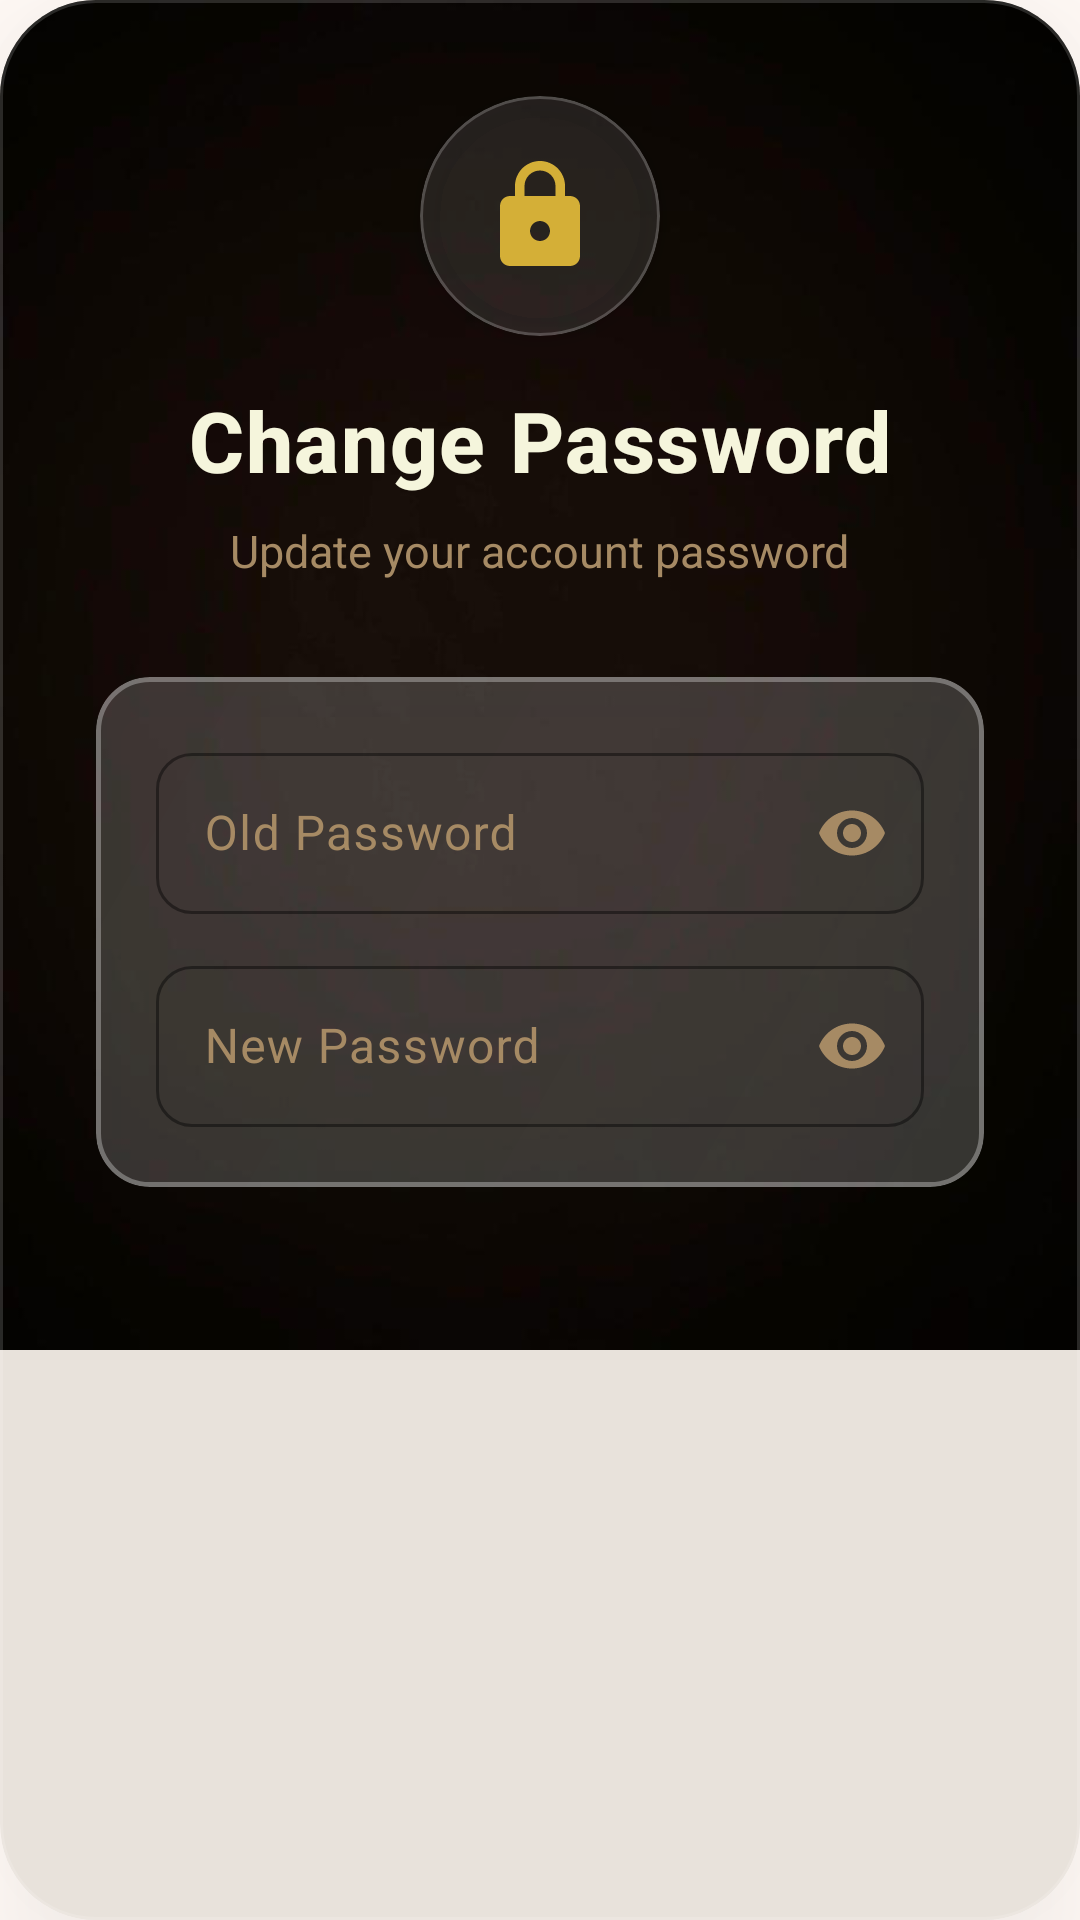

The Android layout XML behind this screen, and the referenced resources:
<!-- AndroidManifest.xml: application theme Theme.TaskVault -->
<!-- res/layout/dialog_change_password.xml -->
<?xml version="1.0" encoding="utf-8"?>
<com.google.android.material.card.MaterialCardView xmlns:android="http://schemas.android.com/apk/res/android"
    xmlns:app="http://schemas.android.com/apk/res-auto"
    android:layout_width="match_parent"
    android:layout_height="450dp"
    android:layout_margin="30dp"
    app:cardCornerRadius="32dp"
    app:cardElevation="20dp"
    android:background="@drawable/glassback"
    app:strokeColor="#26FFFFFF"
    app:strokeWidth="1dp"
    app:cardMaxElevation="24dp"
    android:outlineAmbientShadowColor="#40000000"
    android:outlineSpotShadowColor="#40000000">

    <LinearLayout
        android:layout_width="match_parent"
        android:layout_height="450dp"
        android:orientation="vertical"
        android:background="@drawable/back"
        android:padding="32dp"
        android:gravity="center_horizontal">

        
        <com.google.android.material.card.MaterialCardView
            android:layout_width="80dp"
            android:layout_height="80dp"
            app:cardCornerRadius="40dp"
            app:cardElevation="4dp"
            app:cardBackgroundColor="#1AFFFFFF"
            app:strokeColor="#33FFFFFF"
            app:strokeWidth="1dp"
            android:layout_marginBottom="16dp">

            <ImageView
                android:layout_width="40dp"
                android:layout_height="40dp"
                android:src="@drawable/ic_lock"
                app:tint="#D4AF37"
                android:layout_gravity="center"/>

        </com.google.android.material.card.MaterialCardView>

        
        <TextView
            android:layout_width="wrap_content"
            android:layout_height="wrap_content"
            android:text="Change Password"
            android:textSize="28sp"
            android:textStyle="bold"
            android:textColor="#F5F5DC"
            android:fontFamily="sans-serif-medium"
            android:letterSpacing="0.02"
            android:layout_marginBottom="8dp"/>

        
        <TextView
            android:layout_width="wrap_content"
            android:layout_height="wrap_content"
            android:text="Update your account password"
            android:textColor="#A68A64"
            android:textSize="15sp"
            android:fontFamily="sans-serif"
            android:layout_marginBottom="32dp"/>

        
        <com.google.android.material.card.MaterialCardView
            android:layout_width="match_parent"
            android:layout_height="wrap_content"
            app:cardCornerRadius="18dp"
            app:cardElevation="6dp"
            app:cardBackgroundColor="#26FFFFFF"
            app:strokeColor="#4DFFFFFF"
            app:strokeWidth="1.5dp"
            app:cardMaxElevation="20dp"
            android:outlineAmbientShadowColor="#40000000"
            android:outlineSpotShadowColor="#40000000">

            <LinearLayout
                android:layout_width="match_parent"
                android:layout_height="wrap_content"
                android:orientation="vertical"
                android:background="@drawable/glassback"
                android:padding="20dp">

                
                <com.google.android.material.textfield.TextInputLayout
                    android:id="@+id/oldPassLayout"
                    style="@style/Widget.Material3.TextInputLayout.OutlinedBox"
                    android:layout_width="match_parent"
                    android:layout_height="wrap_content"
                    android:hint="Old Password"
                    app:endIconMode="password_toggle"
                    app:endIconTint="#A68A64"
                    app:boxBackgroundColor="@android:color/transparent"
                    app:boxCornerRadiusTopStart="12dp"
                    app:boxCornerRadiusTopEnd="12dp"
                    app:boxCornerRadiusBottomStart="12dp"
                    app:boxCornerRadiusBottomEnd="12dp"
                    app:boxStrokeColor="#A68A64"
                    app:boxStrokeWidth="1dp"
                    app:boxStrokeWidthFocused="2dp"
                    app:hintTextColor="#A68A64"
                    android:textColorHint="#A68A64"
                    app:hintAnimationEnabled="true">

                    <com.google.android.material.textfield.TextInputEditText
                        android:id="@+id/etOldPassword"
                        android:layout_width="match_parent"
                        android:layout_height="wrap_content"
                        android:textColor="#F5F5DC"
                        android:textSize="16sp"
                        android:textColorHint="#80A68A64"
                        android:fontFamily="sans-serif"
                        android:inputType="textPassword"
                        android:paddingTop="16dp"
                        android:paddingBottom="16dp" />
                </com.google.android.material.textfield.TextInputLayout>

                
                <com.google.android.material.textfield.TextInputLayout
                    android:id="@+id/newPassLayout"
                    style="@style/Widget.Material3.TextInputLayout.OutlinedBox"
                    android:layout_width="match_parent"
                    android:layout_height="wrap_content"
                    android:hint="New Password"
                    android:layout_marginTop="12dp"
                    app:endIconMode="password_toggle"
                    app:endIconTint="#A68A64"
                    app:boxBackgroundColor="@android:color/transparent"
                    app:boxCornerRadiusTopStart="12dp"
                    app:boxCornerRadiusTopEnd="12dp"
                    app:boxCornerRadiusBottomStart="12dp"
                    app:boxCornerRadiusBottomEnd="12dp"
                    app:boxStrokeColor="#A68A64"
                    app:boxStrokeWidth="1dp"
                    app:boxStrokeWidthFocused="2dp"
                    app:hintTextColor="#A68A64"
                    android:textColorHint="#A68A64"
                    app:hintAnimationEnabled="true">

                    <com.google.android.material.textfield.TextInputEditText
                        android:id="@+id/etNewPassword"
                        android:layout_width="match_parent"
                        android:layout_height="wrap_content"
                        android:textColor="#F5F5DC"
                        android:textSize="16sp"
                        android:textColorHint="#80A68A64"
                        android:fontFamily="sans-serif"
                        android:inputType="textPassword"
                        android:paddingTop="16dp"
                        android:paddingBottom="16dp" />
                </com.google.android.material.textfield.TextInputLayout>

            </LinearLayout>
        </com.google.android.material.card.MaterialCardView>

    </LinearLayout>

</com.google.android.material.card.MaterialCardView>
<!-- resources referenced by this layout -->
<resources>
  <!-- drawable back: jpeg bitmap (drawable, 11580 bytes) -->
  <!-- drawable glassback (drawable) -->
  <?xml version="1.0" encoding="utf-8"?>
  <shape xmlns:android="http://schemas.android.com/apk/res/android">
      <gradient
          android:angle="135"
          android:startColor="#0DFFFFFF"
          android:centerColor="#0AFFFFFF"
          android:endColor="#08FFFFFF"
          android:type="linear"/>
      <corners android:radius="16dp"/>
  </shape>
  <!-- drawable ic_lock (drawable) -->
  <vector xmlns:android="http://schemas.android.com/apk/res/android"
      android:width="24dp"
      android:height="24dp"
      android:viewportWidth="24"
      android:viewportHeight="24">
      <path
          android:fillColor="#000000"
          android:pathData="M18,8h-1L17,6c0,-2.76 -2.24,-5 -5,-5S7,3.24 7,6v2L6,8c-1.1,0 -2,0.9 -2,2v10c0,1.1 0.9,2 2,2h12c1.1,0 2,-0.9 2,-2L20,10c0,-1.1 -0.9,-2 -2,-2zM12,17c-1.1,0 -2,-0.9 -2,-2s0.9,-2 2,-2 2,0.9 2,2 -0.9,2 -2,2zM15.1,8L8.9,8L8.9,6c0,-1.71 1.39,-3.1 3.1,-3.1 1.71,0 3.1,1.39 3.1,3.1v2z"/>
  </vector>
  <style name="Theme.TaskVault" parent="Base.Theme.TaskVault" />
  <style name="Base.Theme.TaskVault" parent="Theme.Material3.DayNight.NoActionBar">
          <item name="colorPrimary">@color/md_theme_light_primary</item>
          <item name="colorOnPrimary">@color/md_theme_light_onPrimary</item>
          <item name="colorPrimaryContainer">@color/md_theme_light_primaryContainer</item>
          <item name="colorOnPrimaryContainer">@color/md_theme_light_onPrimaryContainer</item>
  
          <item name="colorSecondary">@color/md_theme_light_secondary</item>
          <item name="colorOnSecondary">@color/md_theme_light_onSecondary</item>
          <item name="colorSecondaryContainer">@color/md_theme_light_secondaryContainer</item>
  
          <item name="colorTertiary">@color/md_theme_light_tertiary</item>
          <item name="colorTertiaryContainer">@color/md_theme_light_tertiaryContainer</item>
  
          <item name="android:colorBackground">@color/md_theme_light_background</item>
          <item name="colorOnBackground">@color/md_theme_light_onBackground</item>
          <item name="colorSurface">@color/md_theme_light_surface</item>
          <item name="colorOnSurface">@color/md_theme_light_onSurface</item>
          <item name="colorSurfaceVariant">@color/md_theme_light_surfaceVariant</item>
  
          <item name="colorOutline">@color/md_theme_light_outline</item>
          <item name="colorOutlineVariant">@color/md_theme_light_outlineVariant</item>
  
          <item name="android:statusBarColor">@color/md_theme_light_background</item>
          <item name="android:windowLightStatusBar">true</item>
      </style>
  <color name="md_theme_light_primary">#6D5C47</color>
  <color name="md_theme_light_onPrimary">#FFFFFF</color>
  <color name="md_theme_light_primaryContainer">#F5E6D3</color>
  <color name="md_theme_light_onPrimaryContainer">#4A3F32</color>
  <color name="md_theme_light_secondary">#9A8A7A</color>
  <color name="md_theme_light_onSecondary">#FFFFFF</color>
  <color name="md_theme_light_secondaryContainer">#F0E4D7</color>
  <color name="md_theme_light_tertiary">#C4A57B</color>
  <color name="md_theme_light_tertiaryContainer">#FFF4E3</color>
  <color name="md_theme_light_background">#FFF9F5</color>
  <color name="md_theme_light_onBackground">#1F1B16</color>
  <color name="md_theme_light_surface">#FFFBF7</color>
  <color name="md_theme_light_onSurface">#1F1B16</color>
  <color name="md_theme_light_surfaceVariant">#F5EAE0</color>
  <color name="md_theme_light_outline">#82786C</color>
  <color name="md_theme_light_outlineVariant">#D6CAB9</color>
</resources>
